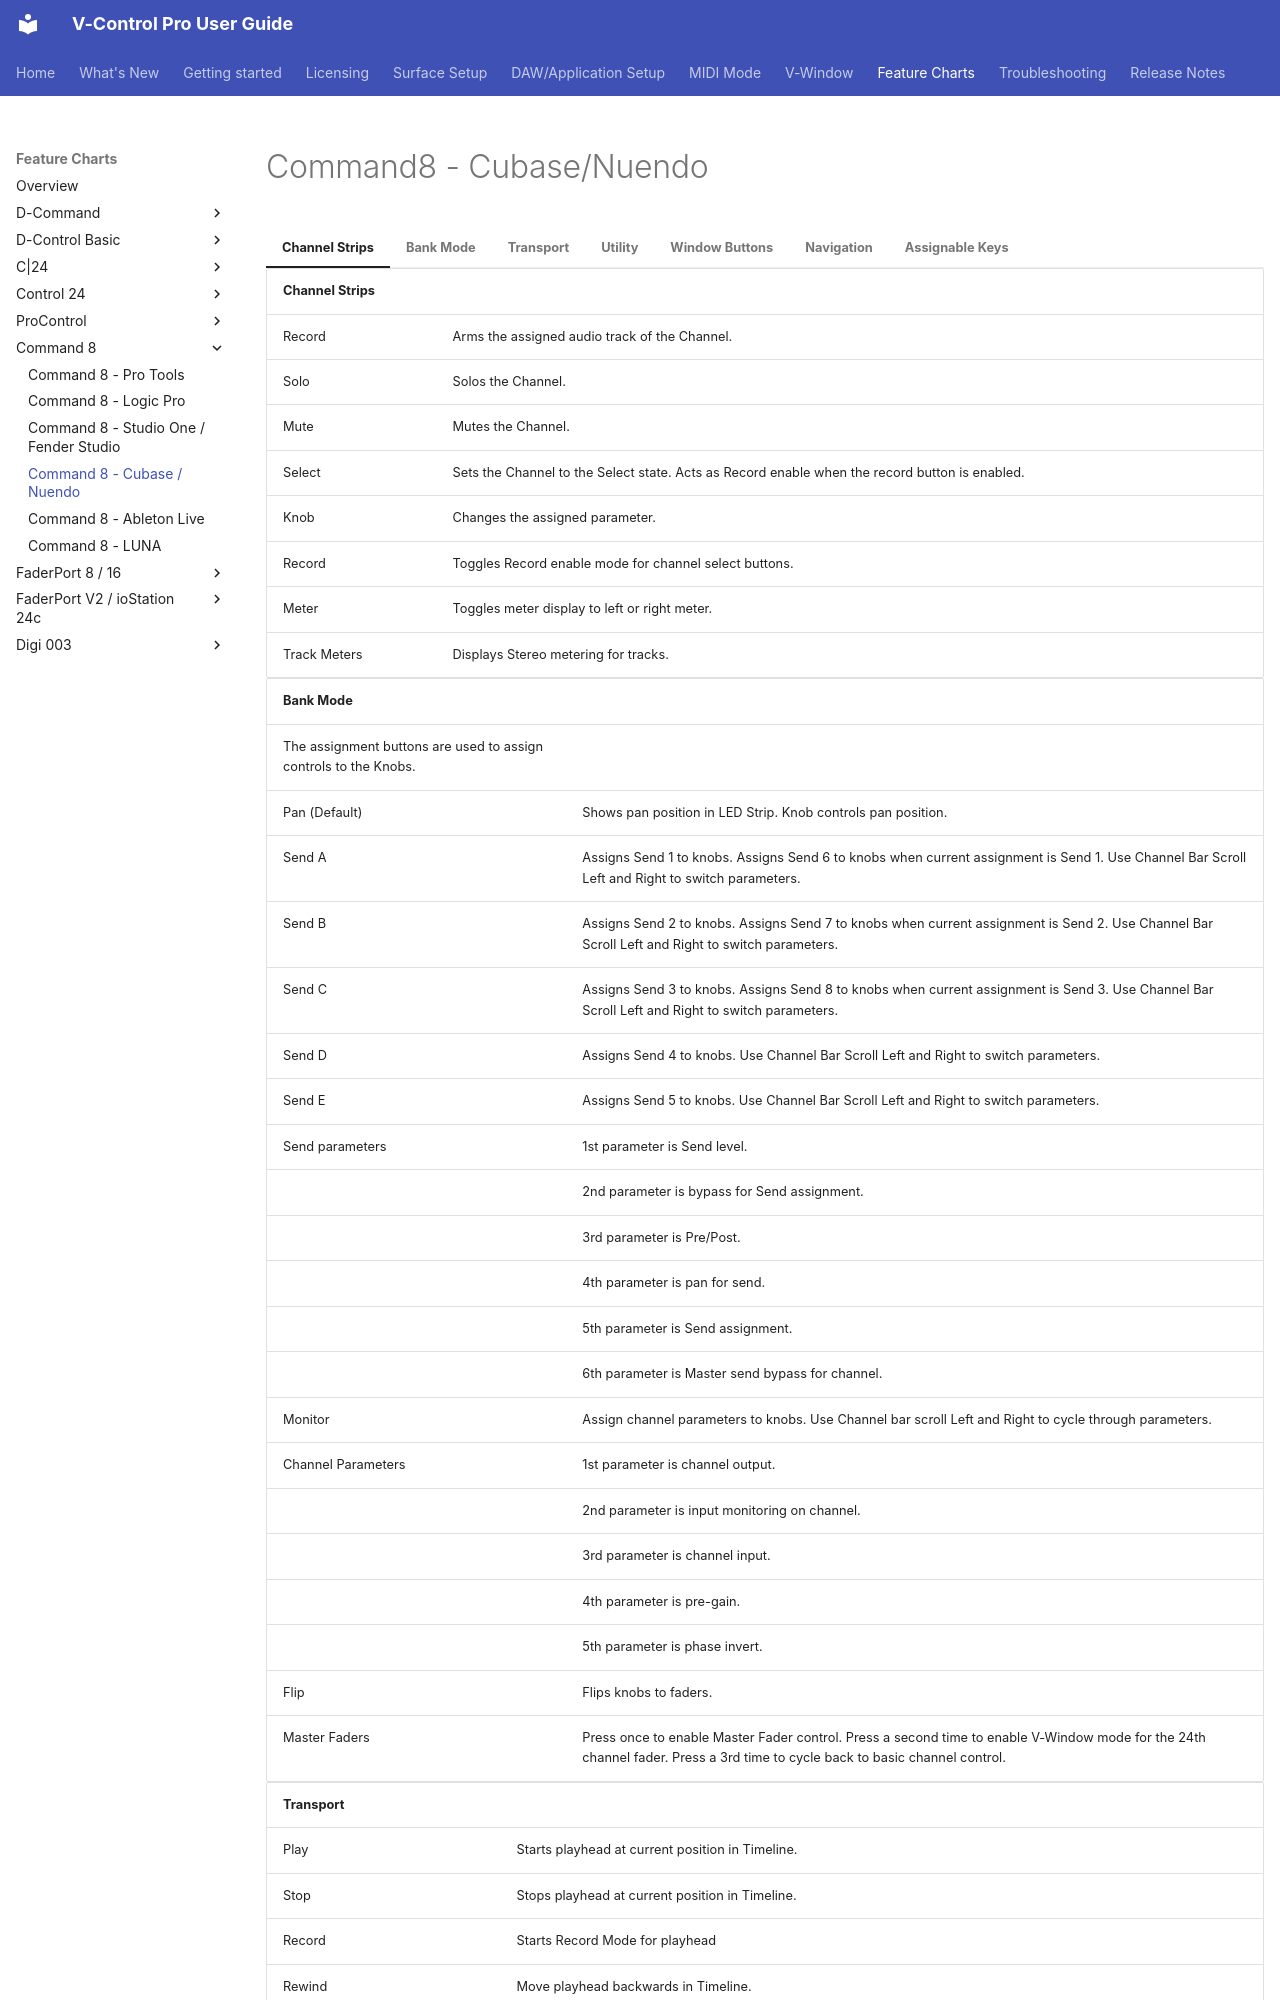

repository: neyrinckaudio/docs-vcpro · page: feature-chart/command8-steinberg/index.html · generator: mkdocs

# Command8 - Cubase/Nuendo

=== "Channel Strips"

    | Channel Strips |  |
    |---|---|
    | Record | Arms the assigned audio track of the Channel. |
    | Solo | Solos the Channel. |
    | Mute | Mutes the Channel. |
    | Select | Sets the Channel to the Select state. Acts as Record enable when the record button is enabled. |
    | Knob | Changes the assigned parameter. |
    | Record | Toggles Record enable mode for channel select buttons. |
    | Meter | Toggles meter display to left or right meter. |
    | Track Meters | Displays Stereo metering for tracks. |

=== "Bank Mode"

    | Bank Mode |  |
    |---|---|
    | The assignment buttons are used to assign controls to the Knobs. |  |
    | Pan (Default) | Shows pan position in LED Strip. Knob controls pan position. |
    | Send A | Assigns Send 1 to knobs. Assigns Send 6 to knobs when current assignment is Send 1. Use Channel Bar Scroll Left and Right to switch parameters. |
    | Send B | Assigns Send 2 to knobs. Assigns Send 7 to knobs when current assignment is Send 2. Use Channel Bar Scroll Left and Right to switch parameters. |
    | Send C | Assigns Send 3 to knobs. Assigns Send 8 to knobs when current assignment is Send 3. Use Channel Bar Scroll Left and Right to switch parameters. |
    | Send D | Assigns Send 4 to knobs. Use Channel Bar Scroll Left and Right to switch parameters. |
    | Send E | Assigns Send 5 to knobs. Use Channel Bar Scroll Left and Right to switch parameters. |
    | Send parameters | 1st parameter is Send level. |
    |  | 2nd parameter is bypass for Send assignment. |
    |  | 3rd parameter is Pre/Post. |
    |  | 4th parameter is pan for send. |
    |  | 5th parameter is Send assignment. |
    |  | 6th parameter is Master send bypass for channel. |
    | Monitor | Assign channel parameters to knobs. Use Channel bar scroll Left and Right to cycle through parameters. |
    | Channel Parameters | 1st parameter is channel output. |
    |  | 2nd parameter is input monitoring on channel. |
    |  | 3rd parameter is channel input. |
    |  | 4th parameter is pre-gain. |
    |  | 5th parameter is phase invert. |
    | Flip | Flips knobs to faders. |
    | Master Faders | Press once to enable Master Fader control. Press a second time to enable V-Window mode for the 24th channel fader. Press a 3rd time to cycle back to basic channel control. |

=== "Transport"
